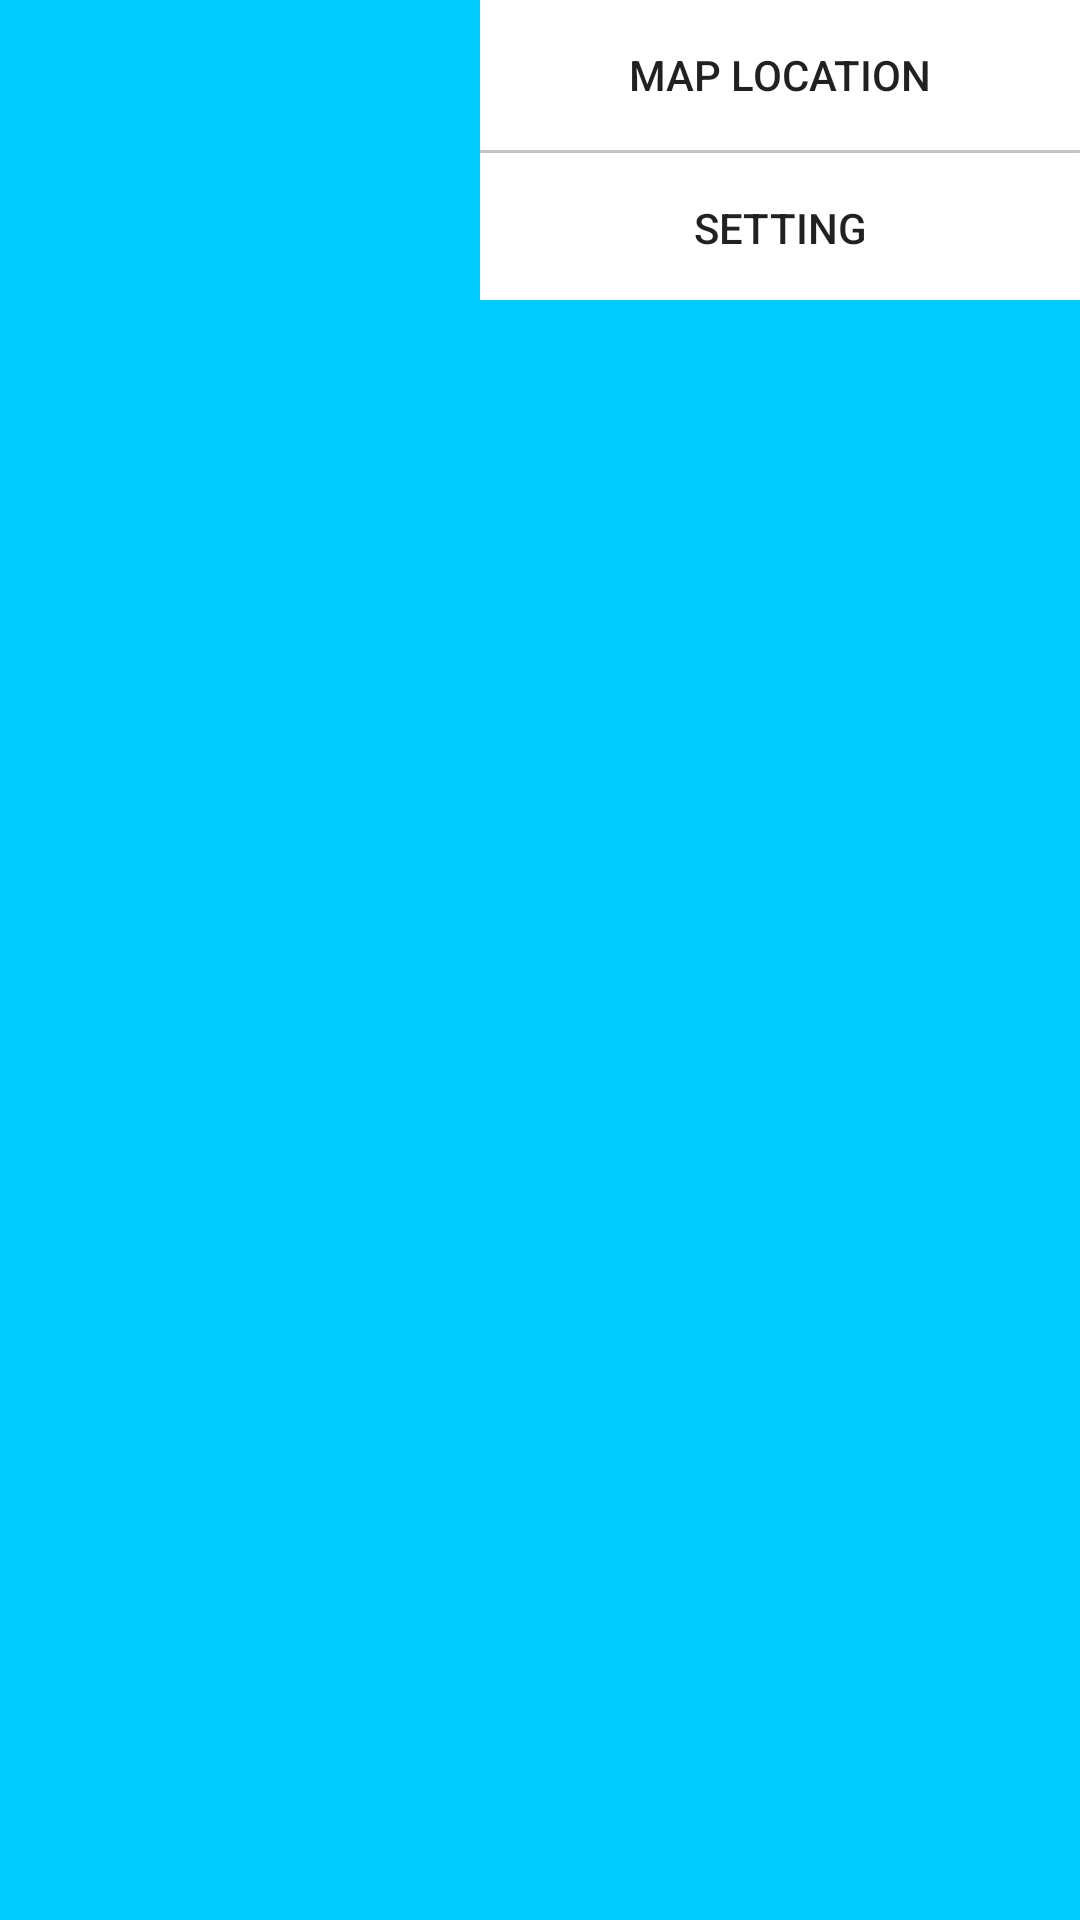

The Android layout XML behind this screen, and the referenced resources:
<!-- AndroidManifest.xml: application theme Theme.AppCompat.Light.NoActionBar -->
<!-- res/layout/day1_item_gallery.xml -->
<?xml version="1.0" encoding="utf-8"?>
<FrameLayout
    xmlns:android="http://schemas.android.com/apk/res/android"
    android:id="@+id/day1"
    android:layout_width="match_parent"
    android:layout_height="280dp"
    android:layout_gravity="top"
    android:background="@color/blue">

    <FrameLayout
        android:layout_width="202dp"
        android:layout_height="match_parent"
        android:layout_gravity="left">

        <FrameLayout
            android:layout_width="match_parent"
            android:layout_height="109dp"
            android:layout_gravity="top">

            <TextView
                android:id="@+id/week"
                android:layout_width="match_parent"
                android:layout_height="50dp"
                android:layout_gravity="top"
                android:gravity="center"
                android:textSize="25sp"
                android:textColor="@color/white">
            </TextView>

            <TextView
                android:id="@+id/date"
                android:layout_width="match_parent"
                android:layout_height="56dp"
                android:layout_gravity="bottom"
                android:gravity="center"
                android:textSize="18sp"
                android:textColor="@color/white">
            </TextView>
        </FrameLayout>

        <FrameLayout
            android:layout_width="match_parent"
            android:layout_height="170dp"
            android:layout_gravity="bottom">

            <TextView
                android:id="@+id/maxtemperature"
                android:layout_width="match_parent"
                android:layout_height="98dp"
                android:layout_gravity="top"
                android:gravity="center"
                android:textSize="60sp"
                android:textColor="@color/white">
            </TextView>

            <TextView
                android:id="@+id/mintemperature"
                android:layout_width="match_parent"
                android:layout_height="70dp"
                android:layout_gravity="bottom"
                android:paddingLeft="80dp"
                android:paddingTop="10dp"
                android:textSize="32sp"
                android:textColor="@color/white">
            </TextView>
        </FrameLayout>
    </FrameLayout>

    <LinearLayout
        android:layout_width="200dp"
        android:layout_height="match_parent"
        android:layout_gravity="right"
        android:orientation="vertical">
        <LinearLayout
            android:background="@android:color/white"
            android:layout_width="match_parent"
            android:layout_height="100dp"
            android:layout_gravity="top"
            android:orientation="vertical">
            <Button
                android:background="@android:color/white"
                android:id="@+id/location"
                android:layout_width="match_parent"
                android:layout_height="50dp"
                android:text="@string/maplocation">
            </Button>
            <View
                android:layout_width="match_parent"
                android:layout_height="1dp"
                android:background="@color/grey">
            </View>
            <Button
                android:background="@android:color/white"
                android:id="@+id/setting"
                android:layout_width="match_parent"
                android:layout_height="50dp"
                android:text="@string/setting">
            </Button>
        </LinearLayout>

        <ImageView
            android:id="@+id/first_image_view"
            android:layout_width="match_parent"
            android:layout_height="129dp"
            android:layout_gravity="center">
        </ImageView>

        <TextView
            android:id="@+id/first_weather_view"
            android:layout_width="match_parent"
            android:layout_height="40dp"
            android:layout_gravity="bottom"
            android:gravity="center"
            android:textSize="25sp"
            android:textColor="@color/white">
        </TextView>
    </LinearLayout>
</FrameLayout>
<!-- resources referenced by this layout -->
<resources>
  <color name="blue">#00CCFF</color>
  <color name="grey">#DDDDDD</color>
  <color name="white">#FFFFFF</color>
  <string name="maplocation">Map location</string>
  <string name="setting">Setting</string>
</resources>
